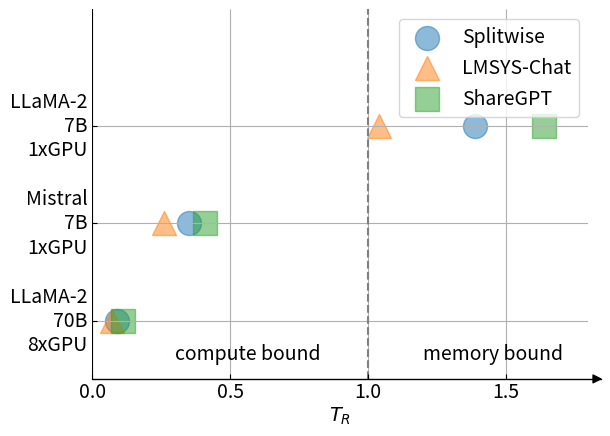

Recreate this plot in Python.
import matplotlib
import matplotlib.pyplot as plt
import numpy as np
from mpl_toolkits.axisartist.axislines import SubplotZero

font = {'family' : 'sans-serif',
        'weight' : 'normal',
        'size'   : 14}

matplotlib.rc('font', **font)

fig = plt.figure()
ax = SubplotZero(fig, 111)
fig.add_subplot(ax)

for direction in ["xzero"]:
    # adds arrows at the ends of each axis
    ax.axis[direction].set_axisline_style("-|>")

    # adds X and Y-axis from the origin
    ax.axis[direction].set_visible(True)
ax.axis["yzero"].set_visible(True)

for direction in ["left", "right", "bottom", "top"]:
    # hides borders
    ax.axis[direction].set_visible(False)

config_ypos = [
	2.6,
    0.6,
    1.6,
]
# Set the x-axis ticks
ax.xaxis.set_ticks([0.0, 0.5, 1.0, 1.5])
ax.set_xlim(0, 1.8)
ax.set_ylim(0, 3.8)
config_labels = [
    "LLaMA-2\n7B\n1xGPU",
    "LLaMA-2\n70B\n8xGPU",
    "Mistral\n7B\n1xGPU",
]
data = {

    "Splitwise": {
        "data": [
            1.39,
            0.09,
            0.35,
        ],
        "marker": 'o',
    },
    "LMSYS-Chat": {
        "data": [
            1.04,
            0.07,
            0.26,
        ],
        "marker": "^",
    },
    "ShareGPT": {
        "data": [
            1.64,
            0.11,
            0.41,
        ],
        "marker": "s"},
}


# Create the scatter plot with three different markers
for k, v in data.items():
	ax.scatter(v["data"], config_ypos, s=300, alpha=0.5, marker=v["marker"], label=k)

# Draw vertical and horizontal dashed lines along with boundary text
ax.axvline(x=1, linestyle='--', color='grey')
ax.text(0.3, 0.2, "compute bound")
		#verticalalignment='center', transform=plt.gca().get_yaxis_transform())
ax.text(1.2, 0.2, "memory bound")
		#verticalalignment='center', transform=plt.gca().get_yaxis_transform())
# ax.axhline(y=0.5, linestyle='--', color='grey')
#ax.text(1.02, 0.5, 'boundary', verticalalignment='center', transform=plt.gca().get_yaxis_transform())
#ax.text(1, -0.1, '$T_R = 1$', horizontalalignment='center',
#        transform=plt.gca().get_xaxis_transform())

# Hide top, left, and right spines
# for spine in ['top', 'right', 'left']:
#    plt.gca().spines[spine].set_visible(False)

# Hide y ticks and labels
ax.xaxis.set_label_text('$T_R$')

# Remove y-axis tick labels but keep the bottom spine and x-axis ticks
#ax.yaxis.set_tick_params(which='both', left=False)
# Draw y-axis labels for different config
#for cfg_id in [0,2,1]:
#    ax.text(-0.1, config_ypos[cfg_id-1], config_labels[cfg_id], horizontalalignment='right',
#            verticalalignment='center', transform=plt.gca().get_yaxis_transform())
ax.set_yticks(config_ypos, config_labels)

ax.grid()
ax.legend()

# To add an arrow to the right end of the x-axis, we use annotate
# ax.annotate('', xy=(2.0, 0), xytext=(1.8, 0),
#             arrowprops=dict(facecolor='black', arrowstyle='->'))

# Show the plot
plt.savefig("figure2.pdf", format="pdf", bbox_inches="tight")
#plt.show()
